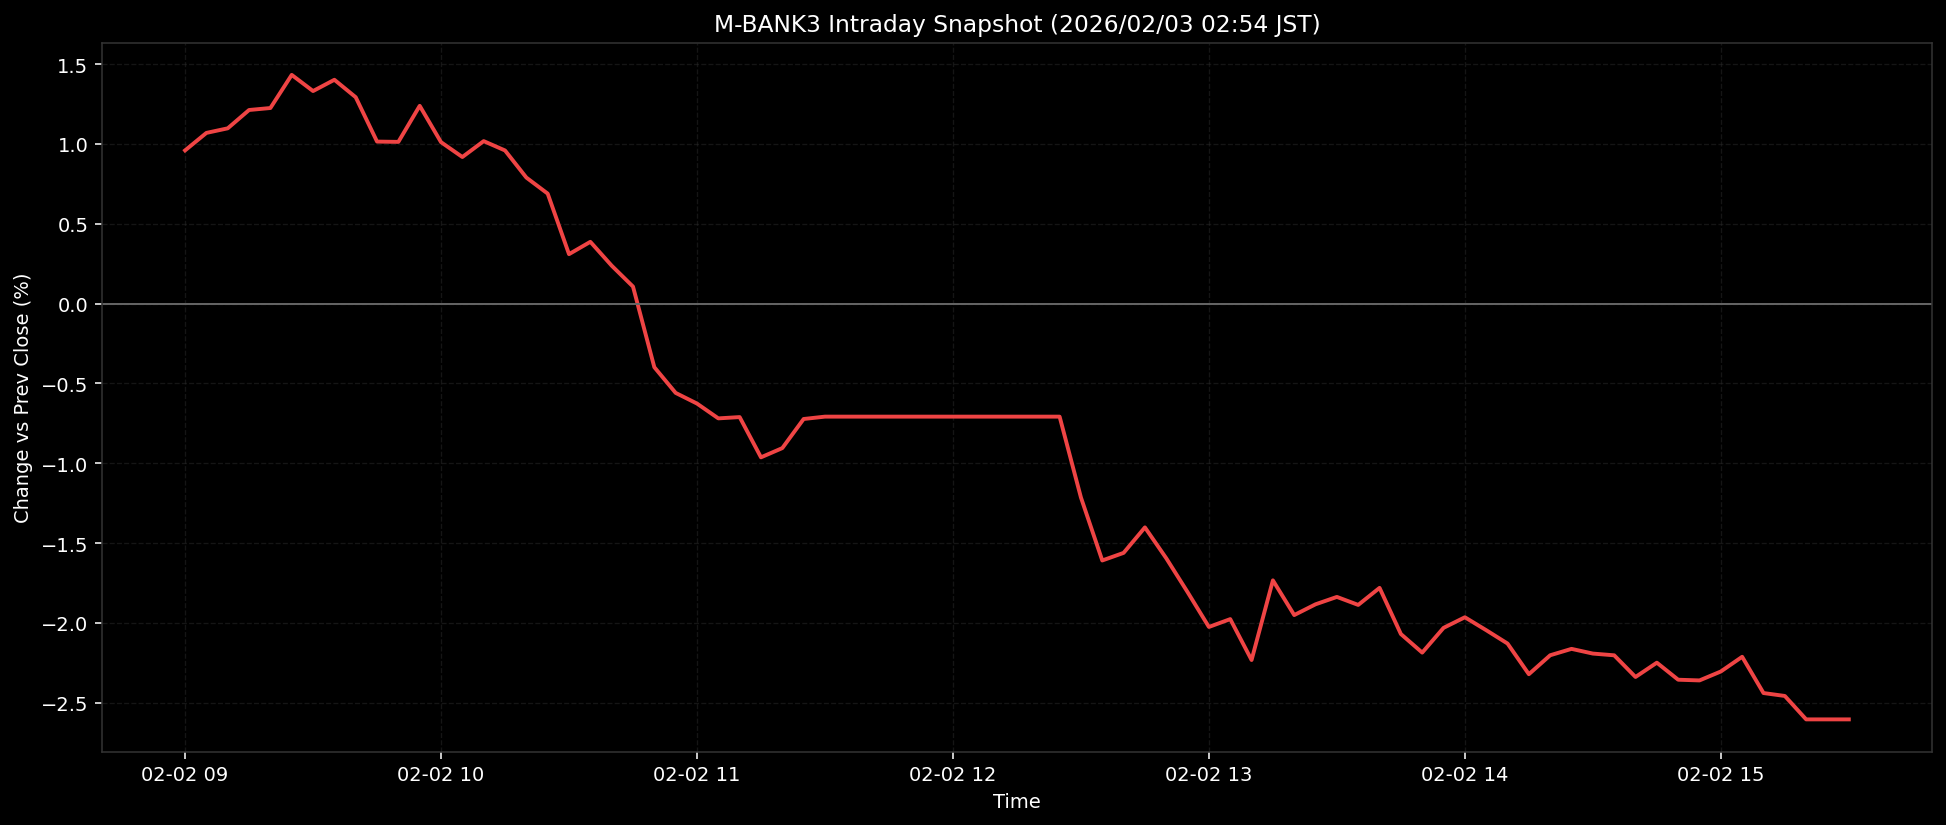

Data behind this chart, as committed beside it:
ts, pct
2026-02-02T09:00:00+0900, 0.9591
2026-02-02T09:05:00+0900, 1.069
2026-02-02T09:10:00+0900, 1.097
2026-02-02T09:15:00+0900, 1.212
2026-02-02T09:20:00+0900, 1.224
2026-02-02T09:25:00+0900, 1.432
2026-02-02T09:30:00+0900, 1.331
2026-02-02T09:35:00+0900, 1.401
2026-02-02T09:40:00+0900, 1.292
2026-02-02T09:45:00+0900, 1.014
2026-02-02T09:50:00+0900, 1.012
2026-02-02T09:55:00+0900, 1.238
2026-02-02T10:00:00+0900, 1.011
2026-02-02T10:05:00+0900, 0.9176
2026-02-02T10:10:00+0900, 1.017
2026-02-02T10:15:00+0900, 0.9586
2026-02-02T10:20:00+0900, 0.7889
2026-02-02T10:25:00+0900, 0.6884
2026-02-02T10:30:00+0900, 0.3094
2026-02-02T10:35:00+0900, 0.3866
2026-02-02T10:40:00+0900, 0.2373
2026-02-02T10:45:00+0900, 0.1063
2026-02-02T10:50:00+0900, -0.3987
2026-02-02T10:55:00+0900, -0.5595
2026-02-02T11:00:00+0900, -0.6262
2026-02-02T11:05:00+0900, -0.719
2026-02-02T11:10:00+0900, -0.7109
2026-02-02T11:15:00+0900, -0.9629
2026-02-02T11:20:00+0900, -0.9051
2026-02-02T11:25:00+0900, -0.7228
2026-02-02T11:30:00+0900, -0.7081
2026-02-02T11:35:00+0900, -0.7081
2026-02-02T11:40:00+0900, -0.7081
2026-02-02T11:45:00+0900, -0.7081
2026-02-02T11:50:00+0900, -0.7081
2026-02-02T11:55:00+0900, -0.7081
2026-02-02T12:00:00+0900, -0.7081
2026-02-02T12:05:00+0900, -0.7081
2026-02-02T12:10:00+0900, -0.7081
2026-02-02T12:15:00+0900, -0.7081
2026-02-02T12:20:00+0900, -0.7081
2026-02-02T12:25:00+0900, -0.7081
2026-02-02T12:30:00+0900, -1.214
2026-02-02T12:35:00+0900, -1.609
2026-02-02T12:40:00+0900, -1.561
2026-02-02T12:45:00+0900, -1.402
2026-02-02T12:50:00+0900, -1.595
2026-02-02T12:55:00+0900, -1.807
2026-02-02T13:00:00+0900, -2.025
2026-02-02T13:05:00+0900, -1.976
2026-02-02T13:10:00+0900, -2.232
2026-02-02T13:15:00+0900, -1.733
2026-02-02T13:20:00+0900, -1.951
2026-02-02T13:25:00+0900, -1.883
2026-02-02T13:30:00+0900, -1.837
2026-02-02T13:35:00+0900, -1.887
2026-02-02T13:40:00+0900, -1.78
2026-02-02T13:45:00+0900, -2.069
2026-02-02T13:50:00+0900, -2.186
2026-02-02T13:55:00+0900, -2.031
... 19 more rows
